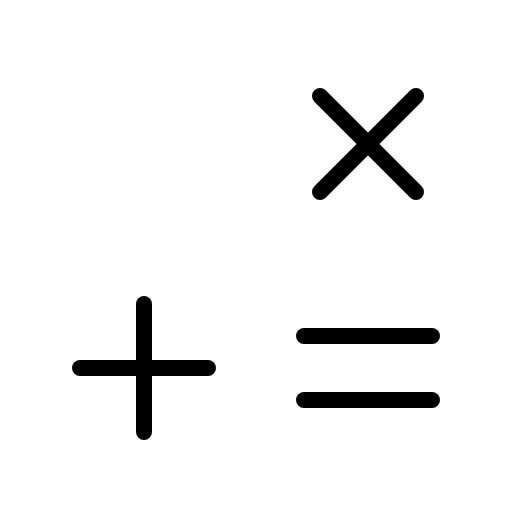
t = 0.00 s
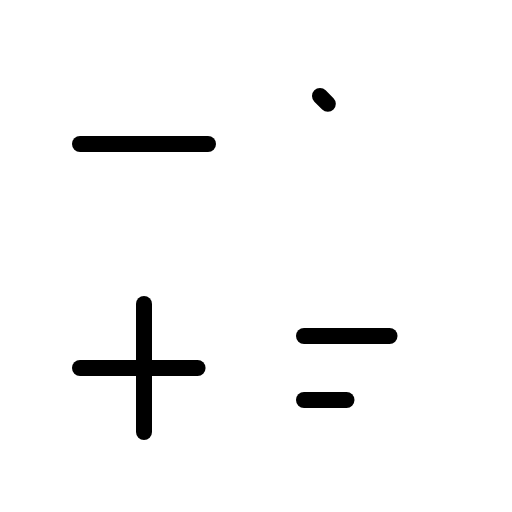
t = 1.80 s
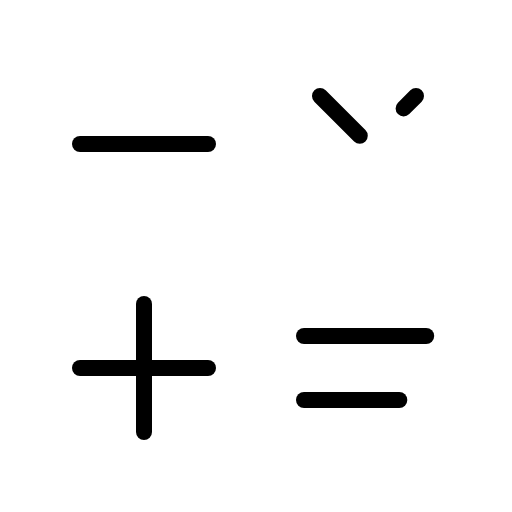
t = 2.18 s
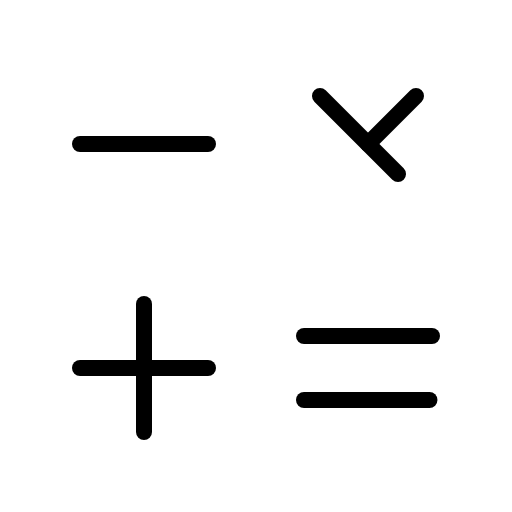
t = 2.55 s
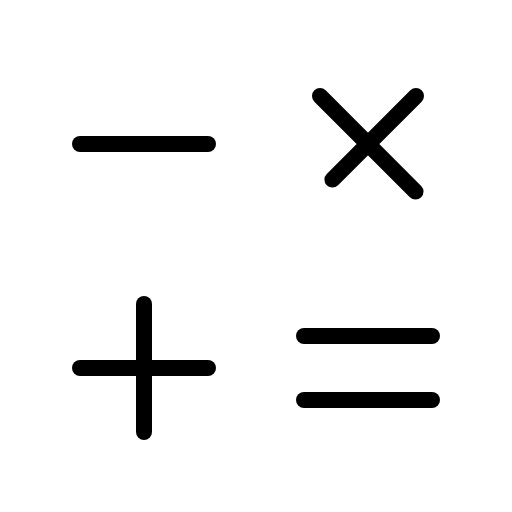
t = 2.93 s
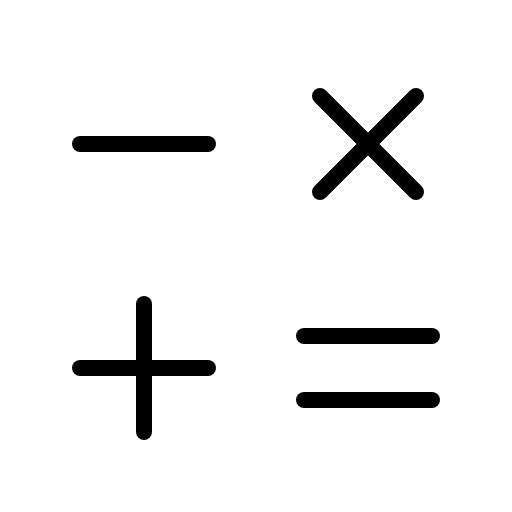
t = 3.30 s

The animated SVG that drew these frames (rendered in a browser with its animation timeline set to each time). Animation: 1 CSS @keyframes rule; one cycle of 3.30 s.

<svg xmlns="http://www.w3.org/2000/svg" viewBox="0 0 256 256">
  <style>
    .draw-line {
      stroke-dasharray: 1;
      stroke-dashoffset: 0;
    }
    svg:hover .draw-line {
      animation: phosphor-draw-in 1.5s ease-in-out forwards;
    }
    @keyframes phosphor-draw-in {
      from { stroke-dashoffset: 1; }
      to { stroke-dashoffset: 0; }
    }
  </style><rect width="256" height="256" fill="none"/><line x1="40" y1="72" x2="104" y2="72" fill="none" stroke="currentColor" stroke-linecap="round" stroke-linejoin="round" stroke-width="8" class="draw-line" pathLength="1" style="animation-delay: 0s"/><line x1="72" y1="152" x2="72" y2="216" fill="none" stroke="currentColor" stroke-linecap="round" stroke-linejoin="round" stroke-width="8" class="draw-line" pathLength="1" style="animation-delay: 0.3s"/><line x1="40" y1="184" x2="104" y2="184" fill="none" stroke="currentColor" stroke-linecap="round" stroke-linejoin="round" stroke-width="8" class="draw-line" pathLength="1" style="animation-delay: 0.6s"/><line x1="152" y1="168" x2="216" y2="168" fill="none" stroke="currentColor" stroke-linecap="round" stroke-linejoin="round" stroke-width="8" class="draw-line" pathLength="1" style="animation-delay: 0.9s"/><line x1="152" y1="200" x2="216" y2="200" fill="none" stroke="currentColor" stroke-linecap="round" stroke-linejoin="round" stroke-width="8" class="draw-line" pathLength="1" style="animation-delay: 1.2s"/><line x1="160" y1="48" x2="208" y2="96" fill="none" stroke="currentColor" stroke-linecap="round" stroke-linejoin="round" stroke-width="8" class="draw-line" pathLength="1" style="animation-delay: 1.5s"/><line x1="208" y1="48" x2="160" y2="96" fill="none" stroke="currentColor" stroke-linecap="round" stroke-linejoin="round" stroke-width="8" class="draw-line" pathLength="1" style="animation-delay: 1.8s"/></svg>
